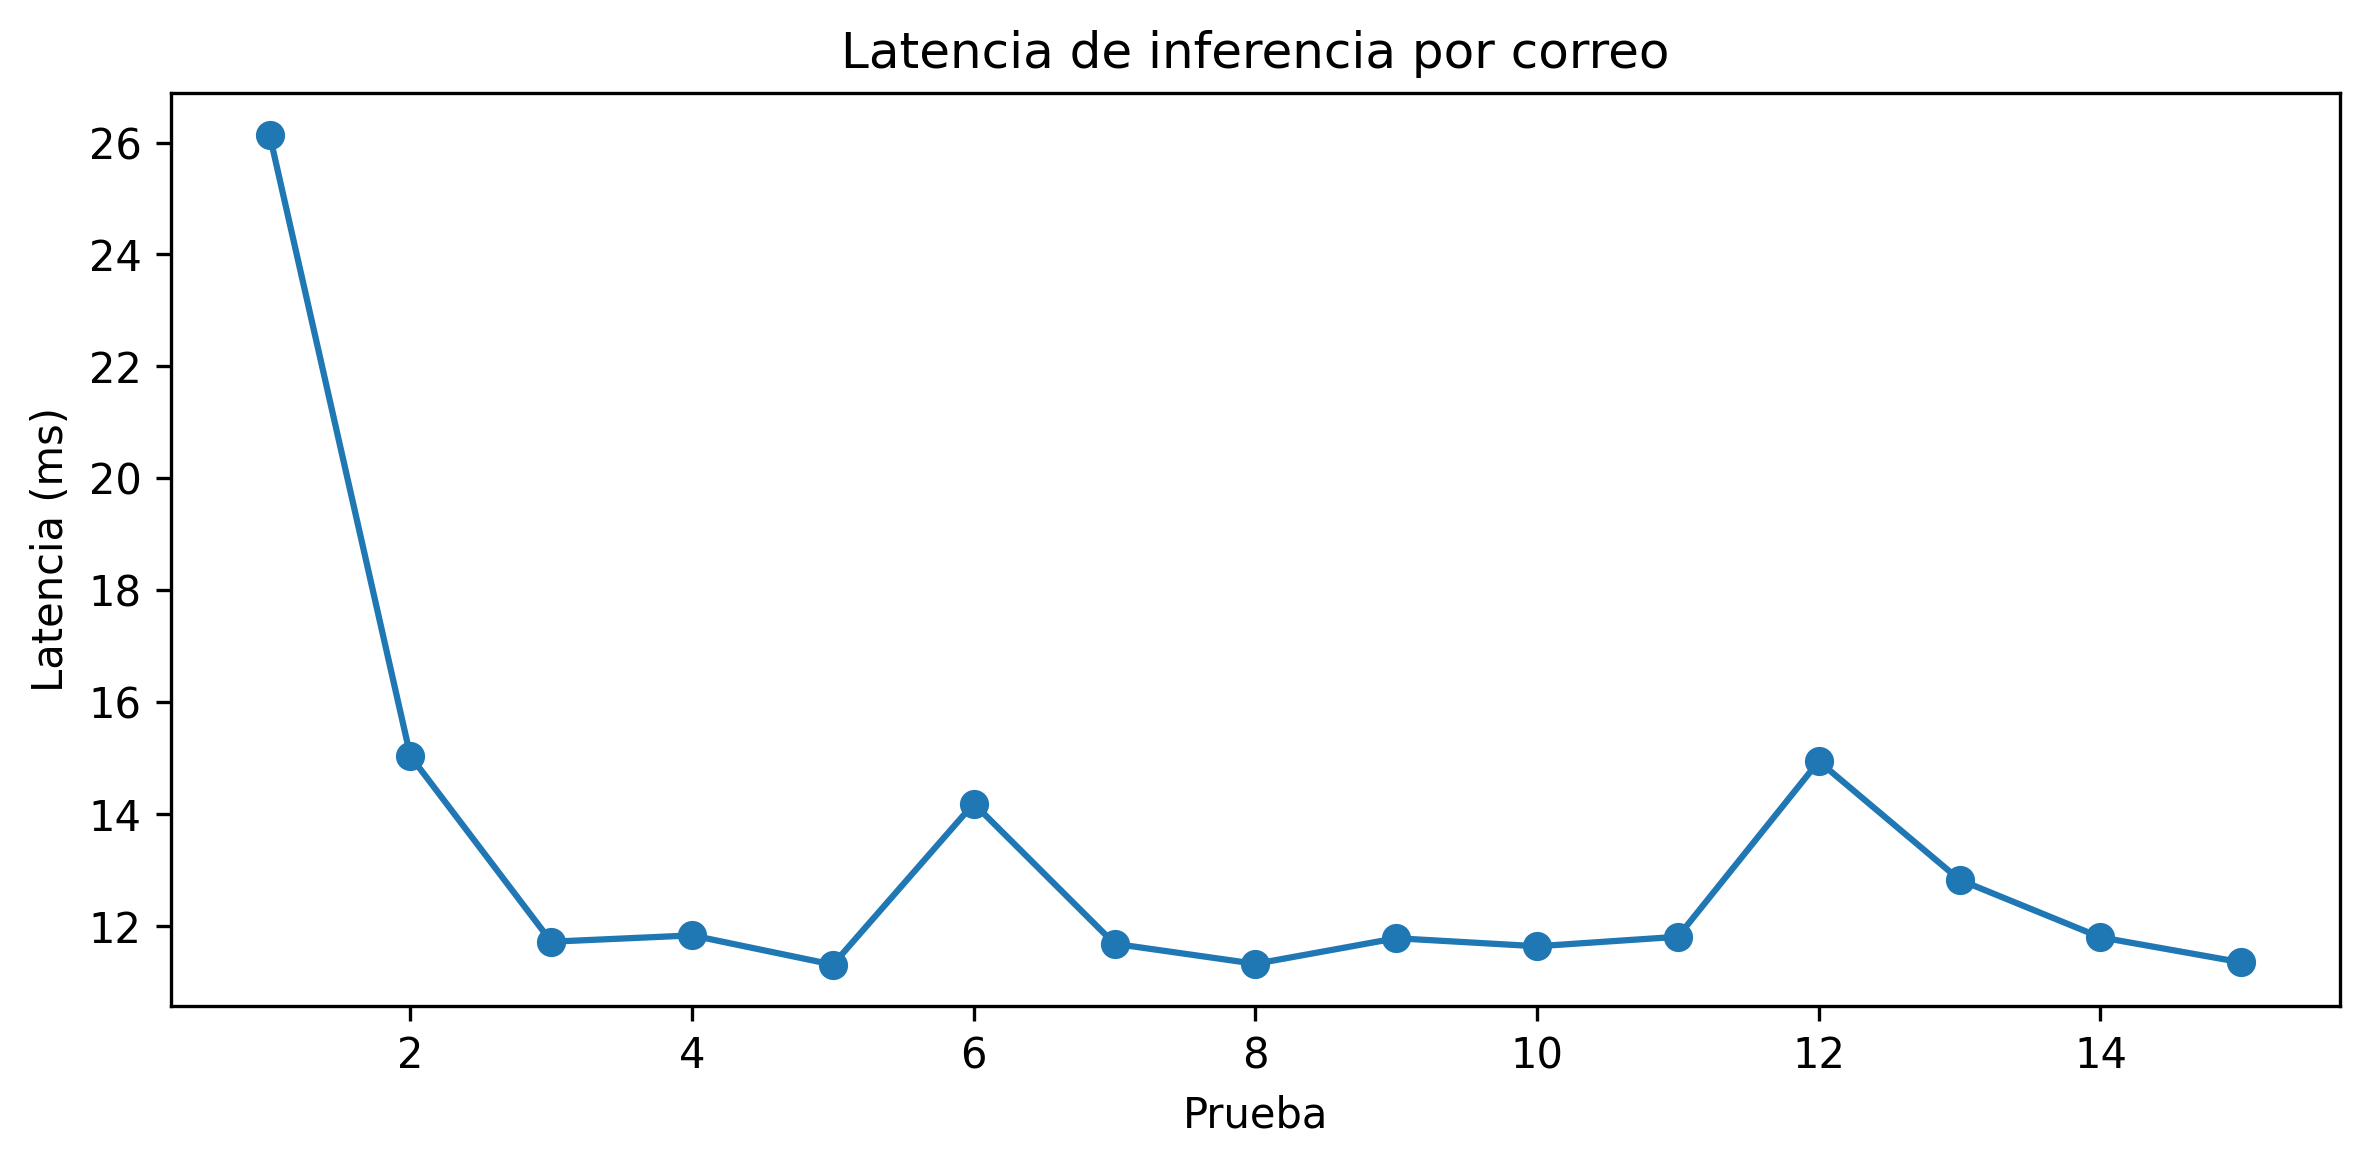

Source data for this figure (header and first rows):
, valor_ms
mean, 13.29
median, 11.8
min, 11.31
max, 26.14
std, 3.781
